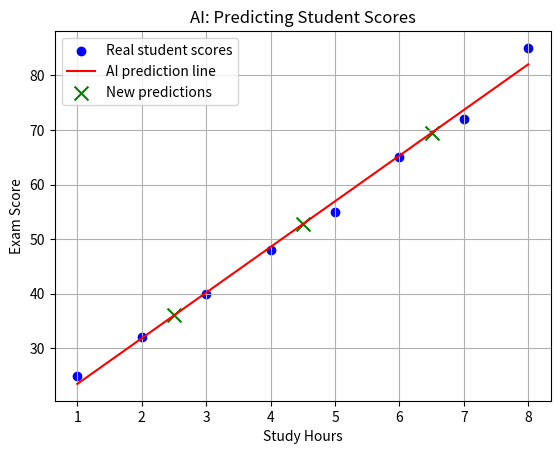

Reproduce this figure in Python.
# importing required modules 
import matplotlib.pyplot as plt 
import numpy as np 

def main():   
    # 1. Training data
    hours = np.array([1, 2, 3, 4, 5, 6, 7, 8])
    scores = np.array([25, 32, 40, 48, 55, 65, 72, 85])

    # 2. Train a simple AI model
    # Find the best straight line: score = m * hours + b

    m, b = np.polyfit(hours, scores, 1)

    print("AI Model Training Completed!")
    print("Slope:", round(m, 2))
    print("Intercept:", round(b, 2))

    # 3. Predict scores
    new_hours = np.array([2.5, 4.5, 6.5])

    predicted_scores = m * new_hours + b

    for h, score in zip(new_hours, predicted_scores):
        print(f"Study hours: {h}, Predicted score: {score:.2f}")

    # 4. Draw the results
    plt.scatter(
        hours,
        scores,
        color="blue",
        label="Real student scores"
    )

    plt.plot(
        hours,
        m * hours + b,
        color="red",
        label="AI prediction line"
    )

    plt.scatter(
        new_hours,
        predicted_scores,
        color="green",
        marker="x",
        s=100,
        label="New predictions"
    )

    plt.xlabel("Study Hours")
    plt.ylabel("Exam Score")
    plt.title("AI: Predicting Student Scores")
    plt.legend()
    plt.grid(True)

    plt.show()

if __name__=='__main__':
    main()
